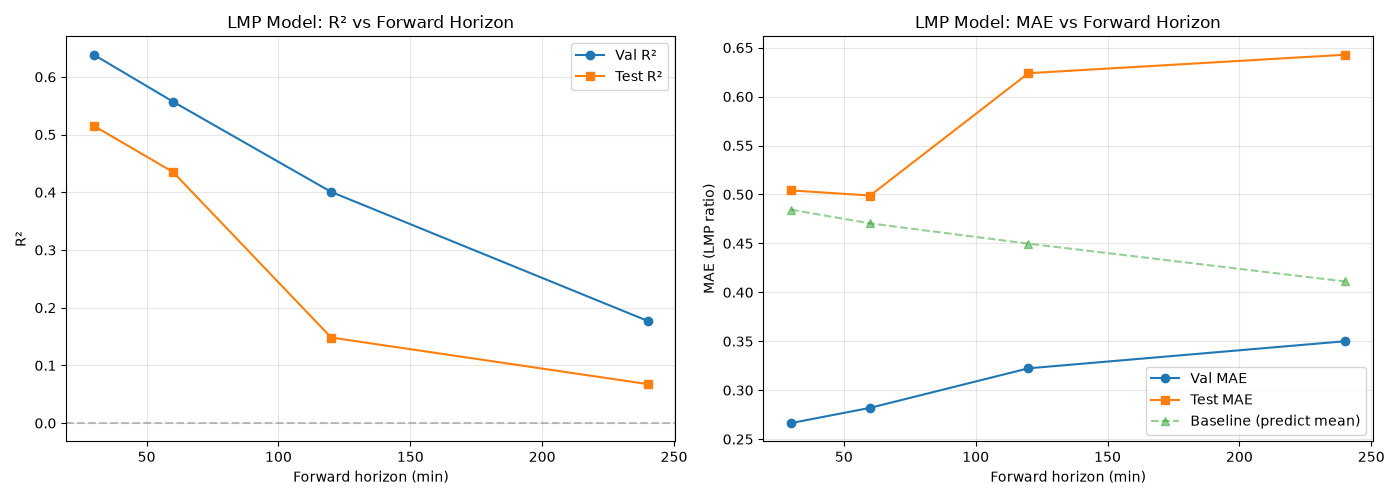

Data behind this chart, as committed beside it:
horizon_min, horizon_label, best_iteration, val_mae, val_rmse, val_r2, test_mae, test_rmse, test_r2, baseline_predict_mean_mae, baseline_predict_mean_r2, n_train, n_val, n_test, model_path
30, 30m, 123, 0.2664, 0.7025, 0.6384, 0.5041, 1.004, 0.5151, 0.4844, -0.005061, 155595, 77832, 63036, models/v0.2/lmp_ratio_30m.json
60, 1h, 79, 0.282, 0.7576, 0.5571, 0.4989, 1.077, 0.4351, 0.4705, -0.004839, 155577, 77832, 63030, models/v0.2/lmp_ratio_1h.json
120, 2h, 53, 0.3224, 0.8529, 0.4006, 0.6239, 1.311, 0.1482, 0.4497, -0.004446, 155541, 77832, 63015, models/v0.2/lmp_ratio_2h.json
240, 4h, 19, 0.35, 0.9236, 0.1771, 0.6427, 1.325, 0.06757, 0.4111, -0.003966, 155469, 77832, 62988, models/v0.2/lmp_ratio_4h.json
